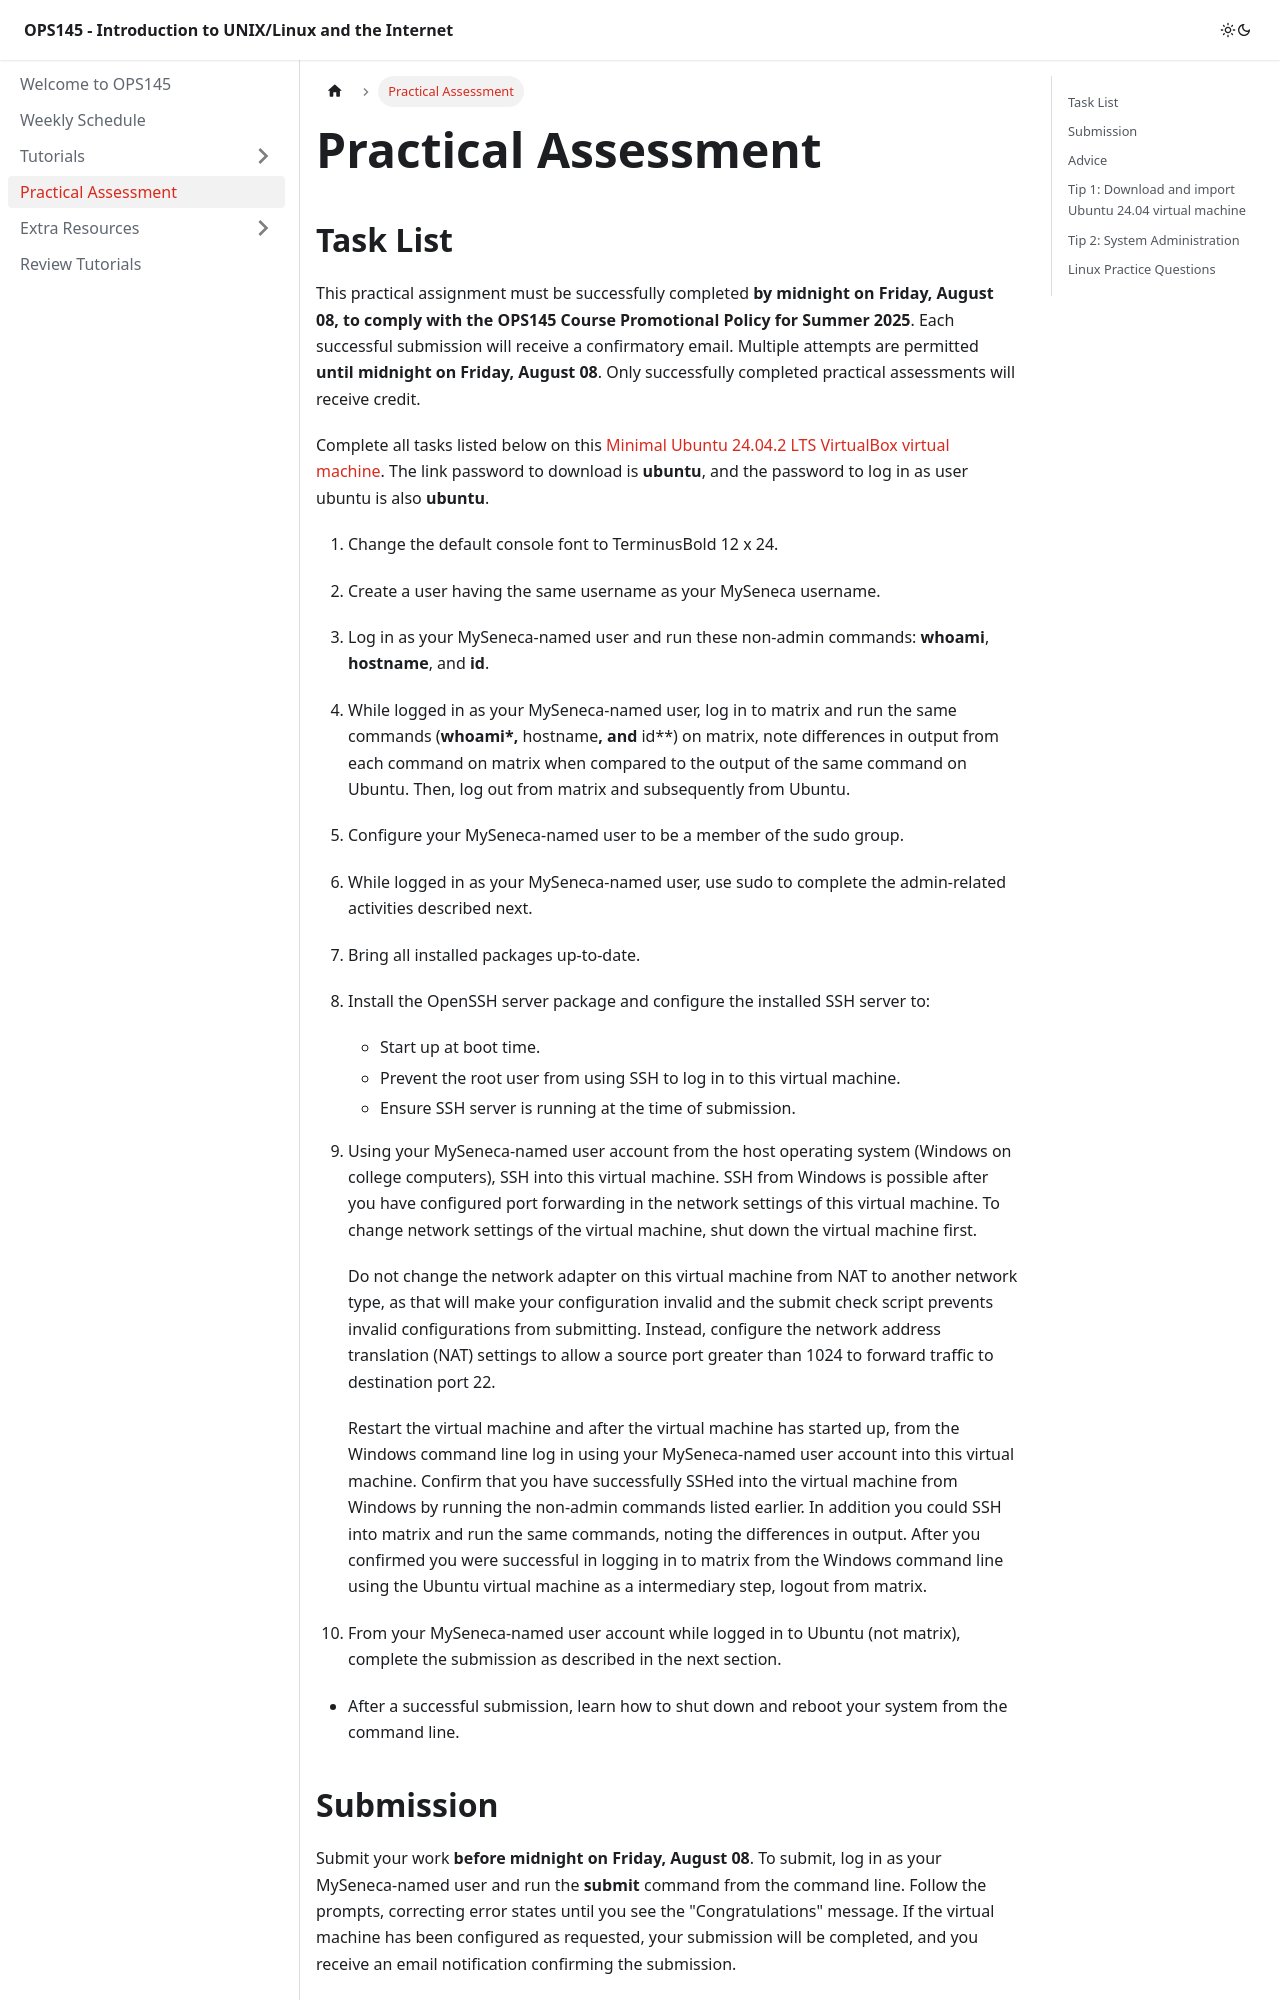

repository: graybri/OPS145-OER · page: miniproject.html · generator: docusaurus

---
id: miniproject
title: Practical Assessment
sidebar_position: 4
description: Practical Assessment to test and verify sysadmin-related skills required to achieve a desired state configuration.
---

# Practical Assessment
